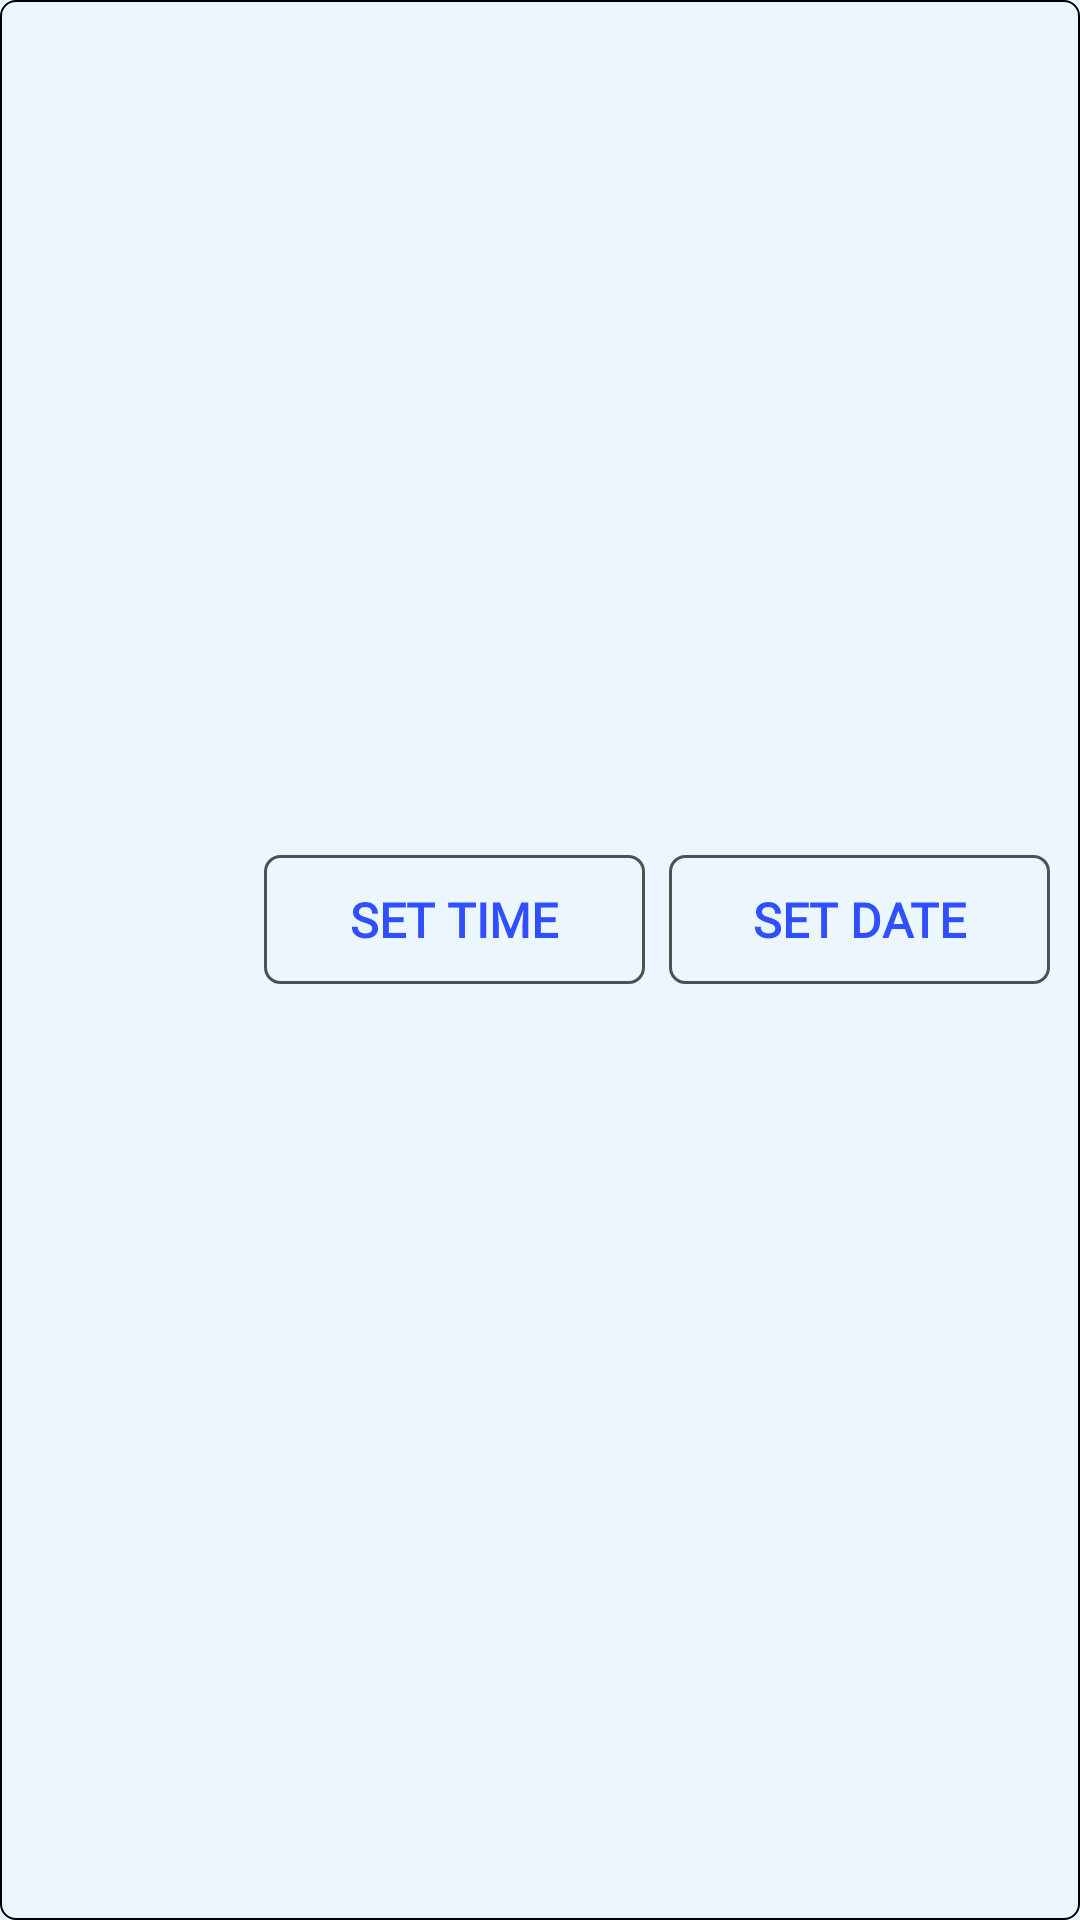

Android layout source for this screen:
<!-- AndroidManifest.xml: application theme Theme.TimeBasedLocker -->
<!-- res/layout/file_for_lock_view.xml -->
<?xml version="1.0" encoding="utf-8"?>
<androidx.constraintlayout.widget.ConstraintLayout xmlns:android="http://schemas.android.com/apk/res/android"
    xmlns:app="http://schemas.android.com/apk/res-auto"
    android:id="@+id/main_file_for_lock_view"
    android:layout_width="match_parent"
    android:layout_height="wrap_content"
    android:background="@drawable/dark_stroke"
    android:padding="10dp">

    <ImageView
        android:id="@+id/lock_file_imageview"
        android:layout_width="70dp"
        android:layout_height="70dp"
        android:scaleType="centerCrop"
        app:layout_constraintBottom_toBottomOf="parent"
        app:layout_constraintStart_toStartOf="parent"
        app:layout_constraintTop_toTopOf="parent" />

    <TextView
        android:id="@+id/set_time_lock_file"
        style="@style/custom_text_view_button"
        android:layout_width="0dp"
        android:layout_height="43dp"
        android:layout_marginStart="8dp"
        android:layout_marginEnd="4dp"
        android:background="@drawable/date_time_button_background"
        android:fontFamily="@font/roboto_condensed_regular"
        android:text="@string/set_time"
        app:layout_constraintEnd_toStartOf="@+id/set_date_lock_file"
        app:layout_constraintStart_toEndOf="@+id/lock_file_imageview"
        app:layout_constraintTop_toTopOf="@+id/lock_file_imageview" />

    <TextView
        android:id="@+id/set_date_lock_file"
        style="@style/custom_text_view_button"
        android:layout_width="0dp"
        android:layout_height="0dp"
        android:layout_marginStart="4dp"
        android:background="@drawable/date_time_button_background"
        android:fontFamily="@font/roboto_condensed_regular"
        android:text="@string/set_date"
        app:layout_constraintBottom_toBottomOf="@+id/set_time_lock_file"
        app:layout_constraintEnd_toEndOf="parent"
        app:layout_constraintHorizontal_bias="0.5"
        app:layout_constraintStart_toEndOf="@+id/set_time_lock_file"
        app:layout_constraintTop_toTopOf="@+id/set_time_lock_file" />

    <TextView
        android:id="@+id/lock_file_title"
        android:layout_width="0dp"
        android:layout_height="wrap_content"
        android:layout_marginTop="2dp"
        android:fontFamily="@font/roboto_condensed_regular"
        android:gravity="center_vertical"
        android:padding="5dp"
        android:textSize="12sp"
        android:maxLines="1"
        app:layout_constraintBottom_toBottomOf="@+id/lock_file_imageview"
        app:layout_constraintEnd_toEndOf="@+id/set_date_lock_file"
        app:layout_constraintStart_toStartOf="@+id/set_time_lock_file"
        app:layout_constraintTop_toBottomOf="@+id/set_time_lock_file" />


</androidx.constraintlayout.widget.ConstraintLayout>
<!-- resources referenced by this layout -->
<resources>
  <!-- drawable dark_stroke (drawable) -->
  <?xml version="1.0" encoding="utf-8"?>
  <shape xmlns:android="http://schemas.android.com/apk/res/android">
      <stroke
          android:width="0.5dp"
          android:color="?attr/colorTertiary" />
      <corners android:radius="5dp" />
  </shape>
  <!-- drawable date_time_button_background (drawable) -->
  <?xml version="1.0" encoding="UTF-8"?>
  <selector>
      <item>
          <shape xmlns:android="http://schemas.android.com/apk/res/android">
              <stroke android:width="1dp" android:color="#505050" />
              <corners android:radius="5dp" />
  
          </shape>
      </item>
  </selector>
  <string name="set_date">SET DATE</string>
  <string name="set_time">SET TIME</string>
  <style name="custom_text_view_button">
          <item name="android:background">@drawable/date_time_button_background</item>
          <item name="android:gravity">center</item>
          <item name="android:textColor">?attr/colorPrimary</item>
          <item name="android:textSize">16sp</item>
          <item name="android:textStyle">bold</item>
      </style>
  <style name="Theme.TimeBasedLocker" parent="Theme.MaterialComponents.DayNight.NoActionBar">
          
          <item name="colorPrimary">@color/blue</item>
          <item name="colorPrimaryVariant">@color/blue_dark</item>
          <item name="colorOnPrimary">@color/white</item>
          
          <item name="colorSecondary">@color/purple_dark</item>
          <item name="colorSecondaryVariant">@color/purple_light</item>
          <item name="colorOnSecondary">@color/black</item>
          
          <item name="android:statusBarColor">@color/transparent</item>
          <item name="android:windowLightStatusBar" tools:targetApi="m">true</item>
          
          <item name="android:windowBackground">@color/light_blue</item>
  
          <item name="colorTertiary">@color/black</item>
          
          <item name="windowActionModeOverlay">true</item>
      </style>
  <color name="blue">#304fff</color>
  <color name="blue_dark">#0026ca</color>
  <color name="white">#FFFFFFFF</color>
  <color name="purple_dark">#6200ea</color>
  <color name="purple_light">#9d46ff</color>
  <color name="black">#FF000000</color>
  <color name="transparent">#0000FFFF</color>
  <color name="light_blue">#EBF6FF</color>
</resources>
